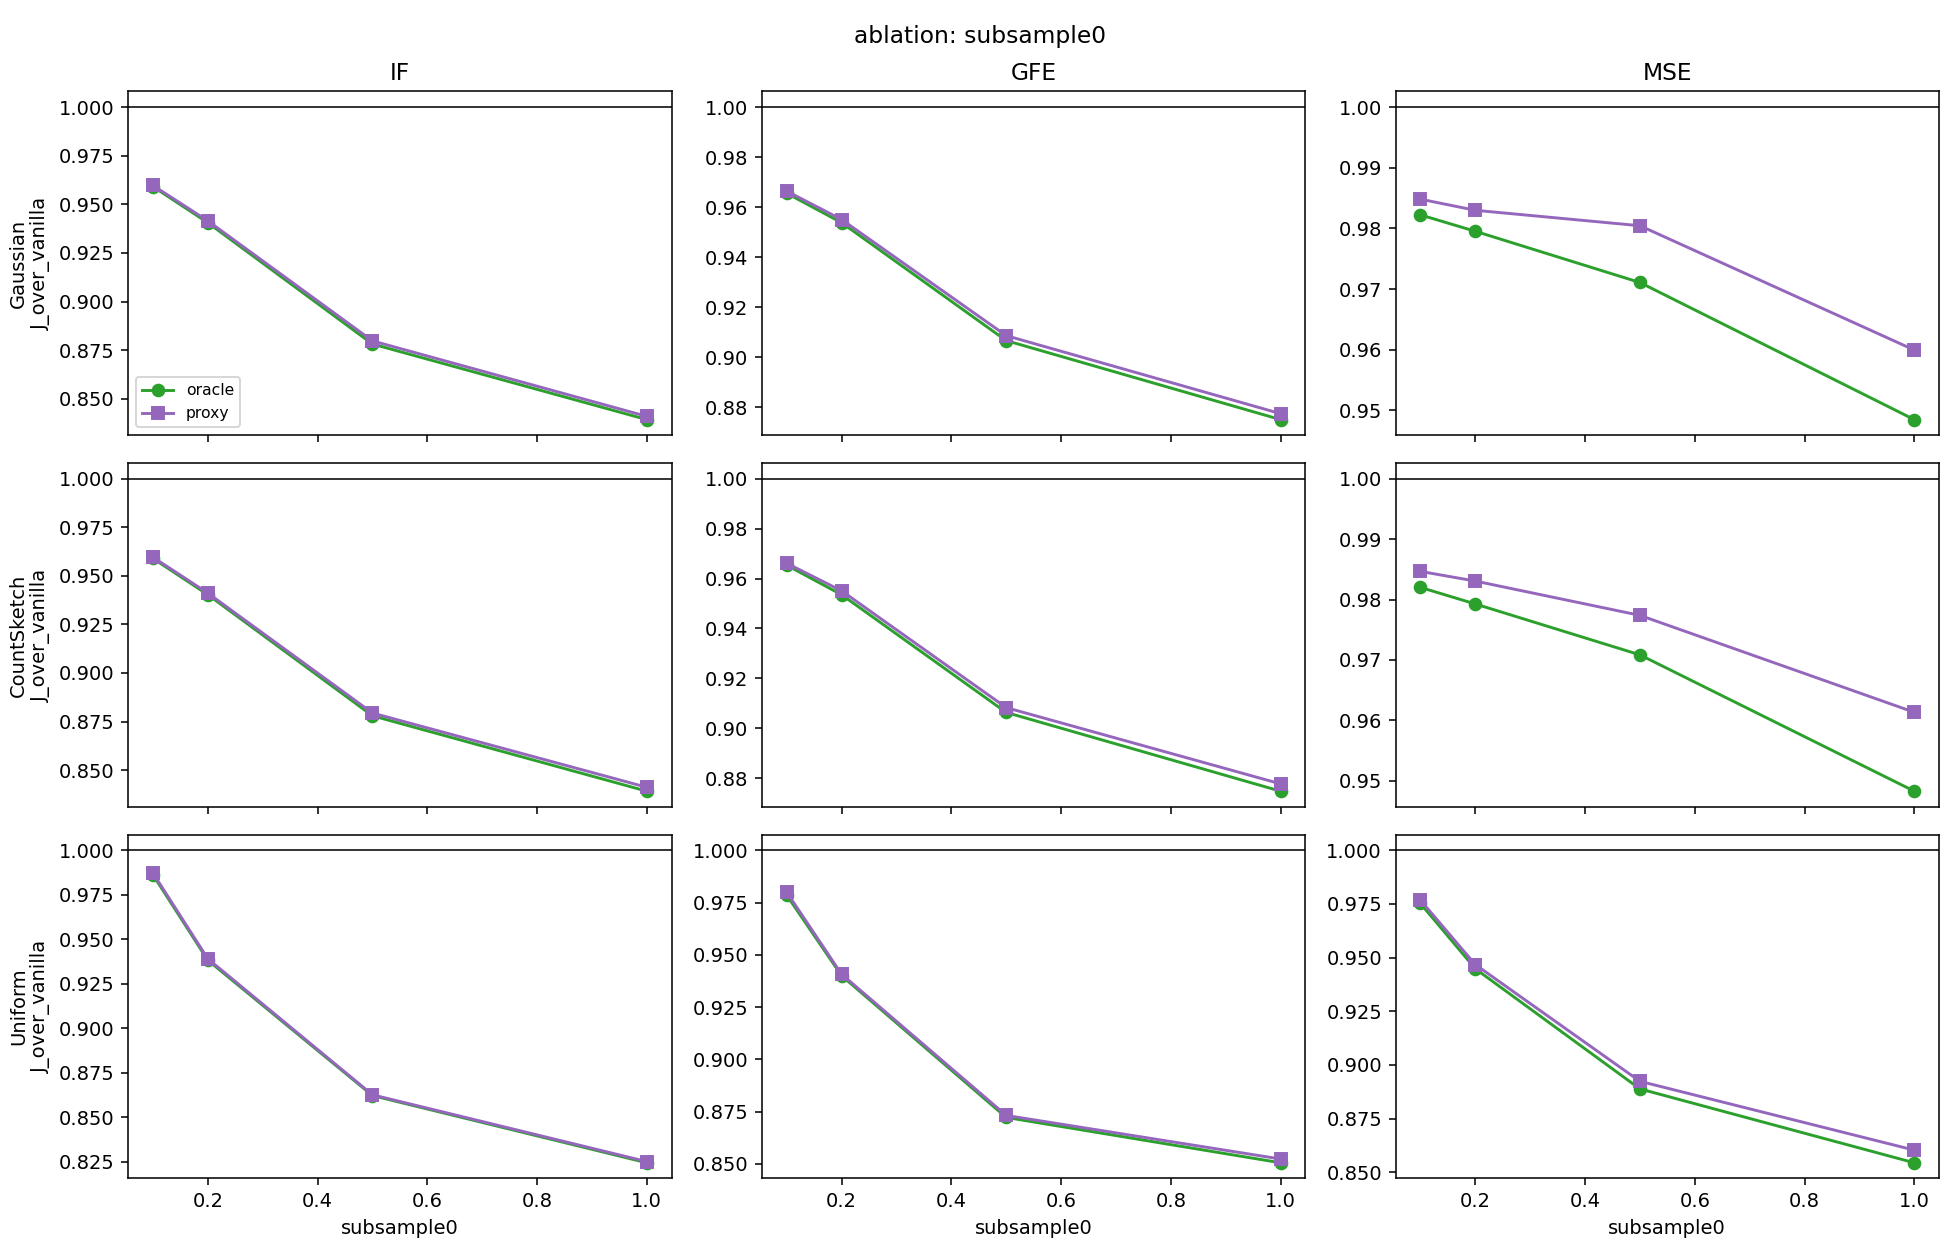

The file beside this chart, header and first rows:
dataset, m, m_pilot, metric, family, method, J_analytic, ols_value, J_over_vanilla, Jhat_emp, emp_mean, emp_rms, reps, R_oracle_gain, J_over_oracle, oracle_share0, true_share0_sqrtbeta, kappa_hat, kappa_hat_max, Jprox_over_Jor_mean, thm5_bound_mean, share_kappa_lt1, kind, x
law-race|subsample0=1.0, 500, 100, IF, gauss, vanilla, 0.06867, 0.7538, 1.0, 0.06655, 0.1974, 0.2551, 100, 1.191, 1.191, 0.196, 0.1966, , , , , , subsample0, 1.0
law-race|subsample0=1.0, 500, 100, IF, gauss, oracle, 0.05764, 0.7538, 0.8393, 0.06181, 0.1824, 0.2303, 100, 1.191, 1, 0.196, 0.1966, , , , , , subsample0, 1.0
law-race|subsample0=1.0, 500, 100, IF, gauss, proxy, 0.05775, 0.7538, 0.841, 0.05175, 0.1797, 0.2258, 100, 1.191, 1.002, 0.196, 0.1966, 0.1355, 0.4171, 1.002, 0.03001, 1.0, subsample0, 1.0
law-race|subsample0=1.0, 500, 100, IF, cs, vanilla, 0.06866, 0.7538, 1.0, 0.05753, 0.1995, 0.238, 100, 1.192, 1.192, 0.196, 0.1965, , , , , , subsample0, 1.0
law-race|subsample0=1.0, 500, 100, IF, cs, oracle, 0.05762, 0.7538, 0.8391, 0.05857, 0.1879, 0.2297, 100, 1.192, 1, 0.196, 0.1965, , , , , , subsample0, 1.0
law-race|subsample0=1.0, 500, 100, IF, cs, proxy, 0.05775, 0.7538, 0.8411, 0.06551, 0.2032, 0.2509, 100, 1.192, 1.002, 0.196, 0.1965, 0.1469, 0.6184, 1.002, 0.03913, 1.0, subsample0, 1.0
law-race|subsample0=1.0, 500, 100, IF, unif, vanilla, 0.06708, 0.7538, 1, 0.08236, 0.2254, 0.2775, 100, 1.213, 1.213, 0.174, 0.1748, , , , , , subsample0, 1.0
law-race|subsample0=1.0, 500, 100, IF, unif, oracle, 0.05531, 0.7538, 0.8245, 0.05794, 0.1786, 0.2247, 100, 1.213, 1, 0.174, 0.1748, , , , , , subsample0, 1.0
law-race|subsample0=1.0, 500, 100, IF, unif, proxy, 0.05535, 0.7538, 0.8252, 0.05784, 0.1955, 0.2408, 100, 1.213, 1.001, 0.174, 0.1748, 0.2397, 1.362, 1.001, 0.3179, 0.97, subsample0, 1.0
law-race|subsample0=1.0, 500, 100, IF, is, vanilla, 0.01879, 0.7538, 1.0, 0.02064, 0.09336, 0.1151, 100, , , , , , , , , , subsample0, 1.0
law-race|subsample0=1.0, 500, 100, GFE, gauss, vanilla, 0.006916, 0.5418, 1, 0.007256, 0.06638, 0.08518, 100, 1.143, 1.143, 0.19, 0.1902, , , , , , subsample0, 1.0
law-race|subsample0=1.0, 500, 100, GFE, gauss, oracle, 0.006051, 0.5418, 0.875, 0.006117, 0.06172, 0.07821, 100, 1.143, 1, 0.19, 0.1902, , , , , , subsample0, 1.0
law-race|subsample0=1.0, 500, 100, GFE, gauss, proxy, 0.006068, 0.5418, 0.8774, 0.006064, 0.0615, 0.07787, 100, 1.143, 1.003, 0.19, 0.1902, 0.1405, 0.4666, 1.003, 0.03241, 1.0, subsample0, 1.0
law-race|subsample0=1.0, 500, 100, GFE, cs, vanilla, 0.006915, 0.5418, 1, 0.006256, 0.06008, 0.07909, 100, 1.143, 1.143, 0.19, 0.1902, , , , , , subsample0, 1.0
law-race|subsample0=1.0, 500, 100, GFE, cs, oracle, 0.006049, 0.5418, 0.8748, 0.006848, 0.06965, 0.08275, 100, 1.143, 1, 0.19, 0.1902, , , , , , subsample0, 1.0
law-race|subsample0=1.0, 500, 100, GFE, cs, proxy, 0.00607, 0.5418, 0.8777, 0.005879, 0.06258, 0.07668, 100, 1.143, 1.003, 0.19, 0.1902, 0.1614, 0.6704, 1.003, 0.05909, 1.0, subsample0, 1.0
law-race|subsample0=1.0, 500, 100, GFE, unif, vanilla, 0.006875, 0.5418, 1.0, 0.007515, 0.06835, 0.08669, 100, 1.176, 1.176, 0.154, 0.1534, , , , , , subsample0, 1.0
law-race|subsample0=1.0, 500, 100, GFE, unif, oracle, 0.005848, 0.5418, 0.8505, 0.005616, 0.05945, 0.07494, 100, 1.176, 1.0, 0.154, 0.1534, , , , , , subsample0, 1.0
law-race|subsample0=1.0, 500, 100, GFE, unif, proxy, 0.00586, 0.5418, 0.8523, 0.005818, 0.0582, 0.07628, 100, 1.176, 1.002, 0.154, 0.1534, 0.1918, 0.876, 1.002, 0.1322, 1.0, subsample0, 1.0
law-race|subsample0=1.0, 500, 100, GFE, is, vanilla, 0.003887, 0.5418, 1, 0.004264, 0.05307, 0.0653, 100, , , , , , , , , , subsample0, 1.0
law-race|subsample0=1.0, 500, 100, MSE, gauss, vanilla, 1811, 0.1626, 1, 1434, 0.0566, 0.07148, 100, 1.054, 1.054, 0.172, 0.1713, , , , , , subsample0, 1.0
law-race|subsample0=1.0, 500, 100, MSE, gauss, oracle, 1718, 0.1626, 0.9485, 1508, 0.05391, 0.06471, 100, 1.054, 1, 0.172, 0.1713, , , , , , subsample0, 1.0
law-race|subsample0=1.0, 500, 100, MSE, gauss, proxy, 1739, 0.1626, 0.9599, 1596, 0.05845, 0.07651, 100, 1.054, 1.012, 0.172, 0.1713, 0.8638, 8.016, 1.012, 2.901, 0.71, subsample0, 1.0
law-race|subsample0=1.0, 500, 100, MSE, cs, vanilla, 1811, 0.1626, 1.0, 1315, 0.0538, 0.06791, 100, 1.055, 1.055, 0.172, 0.1712, , , , , , subsample0, 1.0
law-race|subsample0=1.0, 500, 100, MSE, cs, oracle, 1717, 0.1626, 0.9483, 1542, 0.05934, 0.07138, 100, 1.055, 1, 0.172, 0.1712, , , , , , subsample0, 1.0
law-race|subsample0=1.0, 500, 100, MSE, cs, proxy, 1741, 0.1626, 0.9613, 1550, 0.05634, 0.07344, 100, 1.055, 1.014, 0.172, 0.1712, 0.956, 4.012, 1.014, 1.103, 0.69, subsample0, 1.0
law-race|subsample0=1.0, 500, 100, MSE, unif, vanilla, 1947, 0.1626, 1, 1949, 0.06136, 0.07443, 100, 1.17, 1.17, 0.136, 0.136, , , , , , subsample0, 1.0
law-race|subsample0=1.0, 500, 100, MSE, unif, oracle, 1664, 0.1626, 0.8544, 1917, 0.06085, 0.07777, 100, 1.17, 1, 0.136, 0.136, , , , , , subsample0, 1.0
law-race|subsample0=1.0, 500, 100, MSE, unif, proxy, 1675, 0.1626, 0.8603, 1722, 0.05594, 0.06844, 100, 1.17, 1.007, 0.136, 0.136, 0.9689, 6.647, 1.007, 0.786, 0.69, subsample0, 1.0
law-race|subsample0=1.0, 500, 100, MSE, is, vanilla, 1295, 0.1626, 1, 1081, 0.04654, 0.05744, 100, , , , , , , , , , subsample0, 1.0
law-race|subsample0=0.5, 500, 100, IF, gauss, vanilla, 0.08452, 0.7049, 1, 0.08371, 0.2323, 0.3033, 100, 1.139, 1.139, 0.122, 0.1214, , , , , , subsample0, 0.5
law-race|subsample0=0.5, 500, 100, IF, gauss, oracle, 0.07422, 0.7049, 0.8782, 0.06342, 0.2244, 0.2711, 100, 1.139, 1.0, 0.122, 0.1214, , , , , , subsample0, 0.5
law-race|subsample0=0.5, 500, 100, IF, gauss, proxy, 0.07436, 0.7049, 0.8798, 0.06875, 0.235, 0.2965, 100, 1.139, 1.002, 0.122, 0.1214, 0.1518, 0.5781, 1.002, 0.04531, 1.0, subsample0, 0.5
law-race|subsample0=0.5, 500, 100, IF, cs, vanilla, 0.08451, 0.7049, 1.0, 0.09655, 0.2451, 0.3227, 100, 1.139, 1.139, 0.122, 0.1212, , , , , , subsample0, 0.5
law-race|subsample0=0.5, 500, 100, IF, cs, oracle, 0.07419, 0.7049, 0.878, 0.07615, 0.2252, 0.2861, 100, 1.139, 1, 0.122, 0.1212, , , , , , subsample0, 0.5
law-race|subsample0=0.5, 500, 100, IF, cs, proxy, 0.07431, 0.7049, 0.8794, 0.06266, 0.208, 0.2609, 100, 1.139, 1.002, 0.122, 0.1212, 0.1382, 0.4829, 1.002, 0.03284, 1.0, subsample0, 0.5
law-race|subsample0=0.5, 500, 100, IF, unif, vanilla, 0.0825, 0.7049, 1, 0.06621, 0.2011, 0.2523, 100, 1.16, 1.16, 0.104, 0.1035, , , , , , subsample0, 0.5
law-race|subsample0=0.5, 500, 100, IF, unif, oracle, 0.07114, 0.7049, 0.8622, 0.06338, 0.2156, 0.2599, 100, 1.16, 1, 0.104, 0.1035, , , , , , subsample0, 0.5
law-race|subsample0=0.5, 500, 100, IF, unif, proxy, 0.07117, 0.7049, 0.8627, 0.07607, 0.2443, 0.294, 100, 1.16, 1, 0.104, 0.1035, 0.2925, 1.365, 1, 0.2438, 0.94, subsample0, 0.5
law-race|subsample0=0.5, 500, 100, IF, is, vanilla, 0.0188, 0.7049, 1.0, 0.01785, 0.09129, 0.1109, 100, , , , , , , , , , subsample0, 0.5
law-race|subsample0=0.5, 500, 100, GFE, gauss, vanilla, 0.008226, 0.4839, 1, 0.01112, 0.08743, 0.1054, 100, 1.103, 1.103, 0.118, 0.1176, , , , , , subsample0, 0.5
law-race|subsample0=0.5, 500, 100, GFE, gauss, oracle, 0.007458, 0.4839, 0.9066, 0.008144, 0.07502, 0.09024, 100, 1.103, 1, 0.118, 0.1176, , , , , , subsample0, 0.5
law-race|subsample0=0.5, 500, 100, GFE, gauss, proxy, 0.007474, 0.4839, 0.9086, 0.006496, 0.06434, 0.0806, 100, 1.103, 1.002, 0.118, 0.1176, 0.1387, 0.879, 1.002, 0.066, 1.0, subsample0, 0.5
law-race|subsample0=0.5, 500, 100, GFE, cs, vanilla, 0.008225, 0.4839, 1, 0.00806, 0.07045, 0.08978, 100, 1.103, 1.103, 0.118, 0.1175, , , , , , subsample0, 0.5
law-race|subsample0=0.5, 500, 100, GFE, cs, oracle, 0.007455, 0.4839, 0.9064, 0.006956, 0.06637, 0.0834, 100, 1.103, 1, 0.118, 0.1175, , , , , , subsample0, 0.5
law-race|subsample0=0.5, 500, 100, GFE, cs, proxy, 0.007471, 0.4839, 0.9083, 0.008298, 0.07207, 0.09109, 100, 1.103, 1.002, 0.118, 0.1175, 0.1562, 0.5952, 1.002, 0.04367, 1.0, subsample0, 0.5
law-race|subsample0=0.5, 500, 100, GFE, unif, vanilla, 0.008487, 0.4839, 1.0, 0.006685, 0.06792, 0.08176, 100, 1.147, 1.147, 0.094, 0.09304, , , , , , subsample0, 0.5
law-race|subsample0=0.5, 500, 100, GFE, unif, oracle, 0.007403, 0.4839, 0.8722, 0.006754, 0.06682, 0.08218, 100, 1.147, 1, 0.094, 0.09304, , , , , , subsample0, 0.5
law-race|subsample0=0.5, 500, 100, GFE, unif, proxy, 0.007411, 0.4839, 0.8732, 0.007142, 0.0719, 0.08451, 100, 1.147, 1.001, 0.094, 0.09304, 0.2077, 0.9875, 1.001, 0.4836, 1.0, subsample0, 0.5
law-race|subsample0=0.5, 500, 100, GFE, is, vanilla, 0.00456, 0.4839, 1, 0.00395, 0.04959, 0.06285, 100, , , , , , , , , , subsample0, 0.5
law-race|subsample0=0.5, 500, 100, MSE, gauss, vanilla, 716.4, 0.2477, 1.0, 674.2, 0.07587, 0.09837, 100, 1.03, 1.03, 0.102, 0.1016, , , , , , subsample0, 0.5
law-race|subsample0=0.5, 500, 100, MSE, gauss, oracle, 695.7, 0.2477, 0.9711, 617.2, 0.06858, 0.09168, 100, 1.03, 1, 0.102, 0.1016, , , , , , subsample0, 0.5
law-race|subsample0=0.5, 500, 100, MSE, gauss, proxy, 702.4, 0.2477, 0.9804, 441.1, 0.0573, 0.07638, 100, 1.03, 1.01, 0.102, 0.1016, 1.042, 8.929, 1.01, 1.874, 0.65, subsample0, 0.5
law-race|subsample0=0.5, 500, 100, MSE, cs, vanilla, 716.3, 0.2477, 1, 761.5, 0.07916, 0.1035, 100, 1.03, 1.03, 0.102, 0.1014, , , , , , subsample0, 0.5
law-race|subsample0=0.5, 500, 100, MSE, cs, oracle, 695.4, 0.2477, 0.9708, 828.8, 0.08463, 0.1114, 100, 1.03, 1, 0.102, 0.1014, , , , , , subsample0, 0.5
law-race|subsample0=0.5, 500, 100, MSE, cs, proxy, 700.1, 0.2477, 0.9774, 620, 0.07104, 0.09067, 100, 1.03, 1.007, 0.102, 0.1014, 0.7848, 3.94, 1.007, 0.5674, 0.7, subsample0, 0.5
law-race|subsample0=0.5, 500, 100, MSE, unif, vanilla, 770.1, 0.2477, 1, 880.6, 0.08467, 0.1041, 100, 1.125, 1.125, 0.076, 0.07685, , , , , , subsample0, 0.5
law-race|subsample0=0.5, 500, 100, MSE, unif, oracle, 684.5, 0.2477, 0.8888, 660.1, 0.07456, 0.09227, 100, 1.125, 1, 0.076, 0.07685, , , , , , subsample0, 0.5
law-race|subsample0=0.5, 500, 100, MSE, unif, proxy, 687.2, 0.2477, 0.8924, 694.2, 0.06914, 0.08532, 100, 1.125, 1.004, 0.076, 0.07685, 0.8191, 8.023, 1.004, 2.945, 0.72, subsample0, 0.5
law-race|subsample0=0.5, 500, 100, MSE, is, vanilla, 528.2, 0.2477, 1, 583.4, 0.06721, 0.0838, 100, , , , , , , , , , subsample0, 0.5
... 60 more rows
